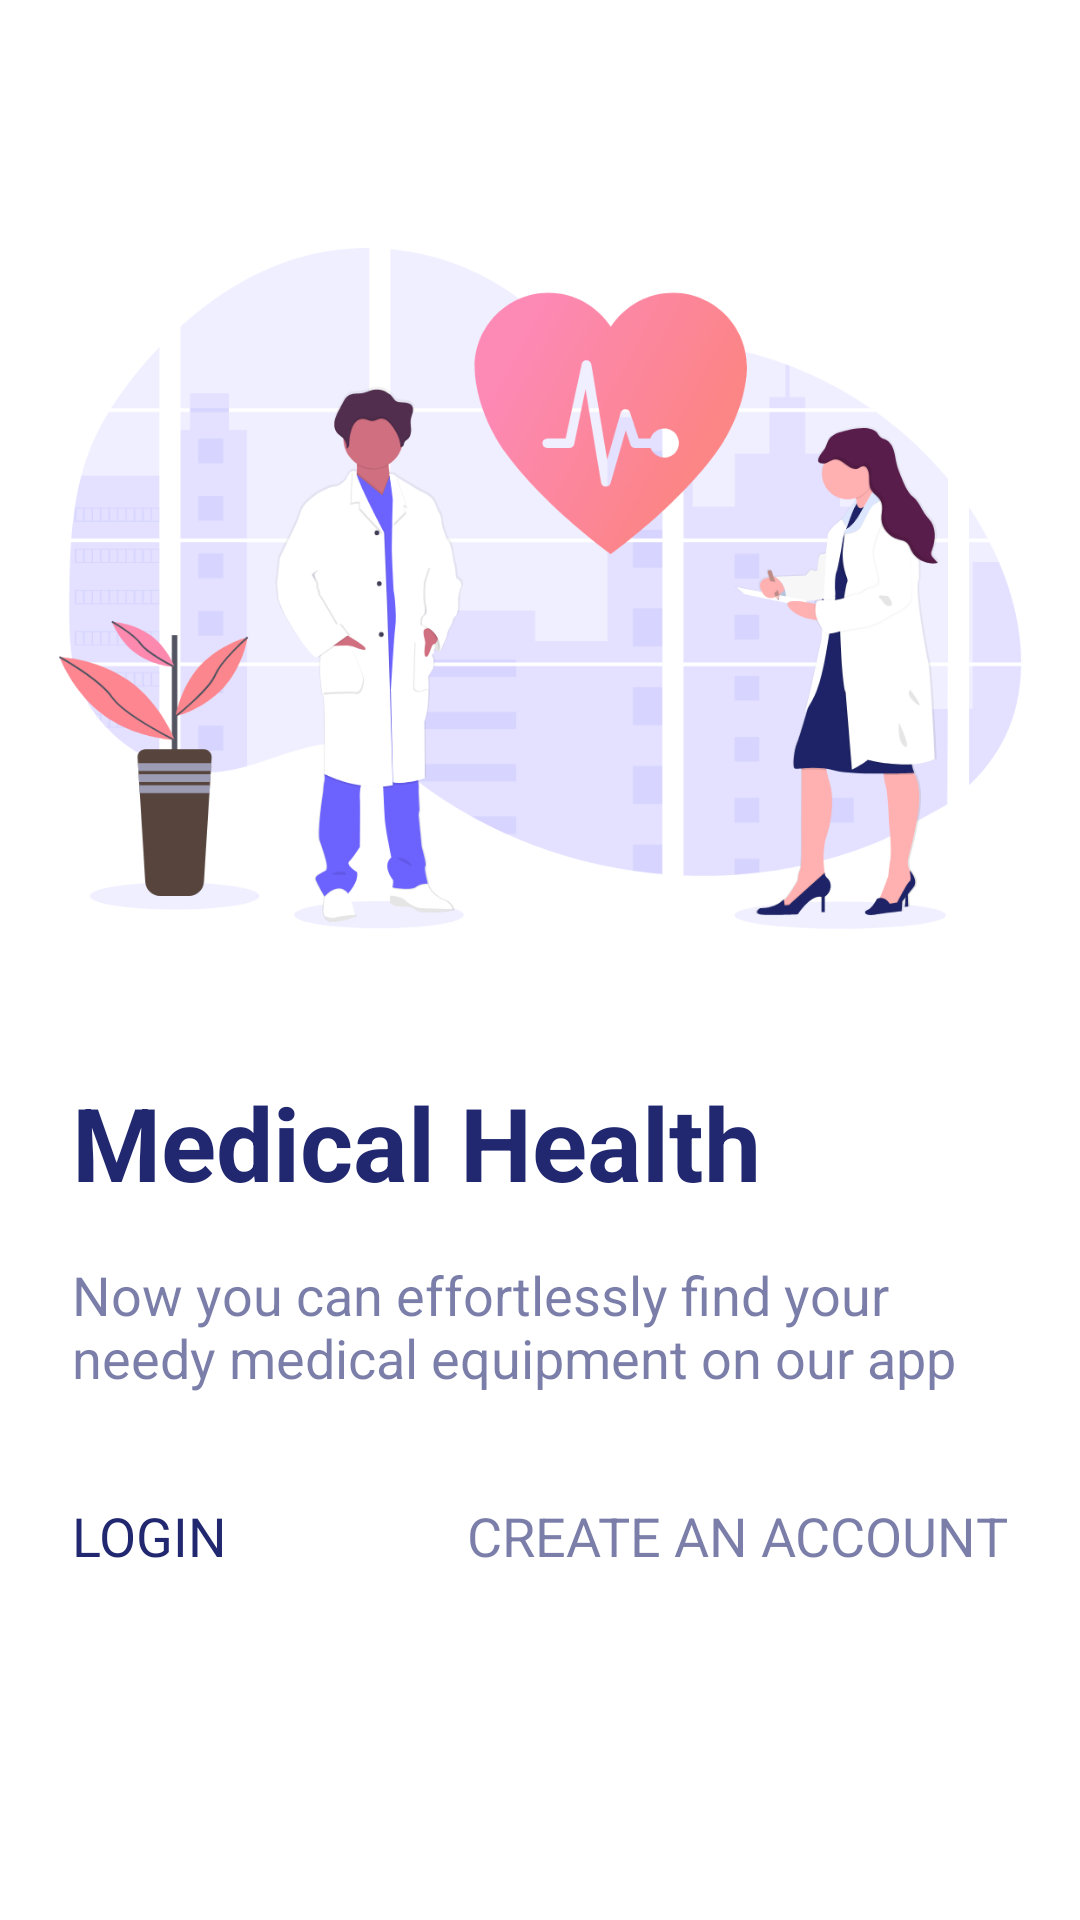

Here is an Android app screen rendered from its layout file. Give the layout XML and the strings, colors and styles it references.
<!-- AndroidManifest.xml: application theme Theme.MedicareHealth -->
<!-- res/layout/activity_main.xml -->
<?xml version="1.0" encoding="utf-8"?>
<layout xmlns:android="http://schemas.android.com/apk/res/android"
    xmlns:app="http://schemas.android.com/apk/res-auto"
    xmlns:tools="http://schemas.android.com/tools">

    <androidx.constraintlayout.widget.ConstraintLayout
        android:layout_width="match_parent"
        android:layout_height="match_parent"
        tools:context=".MainActivity">

        <ImageView
            android:id="@+id/imageView"
            android:layout_width="wrap_content"
            android:layout_height="wrap_content"
            app:layout_constraintBottom_toBottomOf="parent"
            app:layout_constraintEnd_toEndOf="parent"
            app:layout_constraintStart_toStartOf="parent"
            app:layout_constraintTop_toTopOf="parent"
            app:layout_constraintVertical_bias="0.20"
            app:srcCompat="@drawable/image_group" />

        <TextView
            android:id="@+id/titleTV"
            android:layout_width="0dp"
            android:layout_height="wrap_content"
            android:layout_marginStart="24dp"
            android:layout_marginEnd="24dp"
            android:text="Medical Health"
            android:textColor="@color/text_color"
            android:textSize="34sp"
            android:textStyle="bold"
            app:layout_constraintBottom_toBottomOf="parent"
            app:layout_constraintEnd_toEndOf="parent"
            app:layout_constraintHorizontal_bias="0.26"
            app:layout_constraintStart_toStartOf="parent"
            app:layout_constraintTop_toBottomOf="@+id/imageView"
            app:layout_constraintVertical_bias="0.17" />

        <TextView
            android:id="@+id/descTV"
            android:layout_width="0dp"
            android:layout_height="wrap_content"
            android:layout_marginStart="24dp"
            android:layout_marginTop="16dp"
            android:layout_marginEnd="24dp"
            android:alpha="0.6"
            android:text="@string/main_screen_desc"
            android:textAppearance="@style/TextAppearance.AppCompat.Medium"
            app:layout_constraintEnd_toEndOf="parent"
            app:layout_constraintStart_toStartOf="parent"
            app:layout_constraintTop_toBottomOf="@+id/titleTV" />

        <TextView
            android:id="@+id/loginBtnHome"
            android:layout_width="wrap_content"
            android:layout_height="wrap_content"
            android:layout_marginStart="24dp"
            android:layout_marginTop="35dp"
            android:text="LOGIN"
            android:textAppearance="@style/TextAppearance.AppCompat.Medium"
            android:textColor="@color/text_color"
            app:layout_constraintStart_toStartOf="parent"
            app:layout_constraintTop_toBottomOf="@+id/descTV" />

        <TextView
            android:id="@+id/createAccountTV"
            android:layout_width="wrap_content"
            android:layout_height="wrap_content"
            android:layout_marginEnd="24dp"
            android:alpha="0.6"
            android:text="CREATE AN ACCOUNT"
            android:textAppearance="@style/TextAppearance.AppCompat.Medium"
            android:textColor="@color/text_color"
            app:layout_constraintBaseline_toBaselineOf="@+id/loginBtnHome"
            app:layout_constraintEnd_toEndOf="parent" />
    </androidx.constraintlayout.widget.ConstraintLayout>
</layout>
<!-- resources referenced by this layout -->
<resources>
  <color name="text_color">#212870</color>
  <!-- drawable image_group: png bitmap (drawable-hdpi, 78561 bytes) -->
  <string name="main_screen_desc">Now you can effortlessly find your needy medical equipment on our app</string>
  <style name="Theme.MedicareHealth" parent="Theme.MaterialComponents.DayNight.NoActionBar">
          
          <item name="colorPrimary">@color/purple_700</item>
          <item name="colorPrimaryVariant">@color/text_color</item>
          <item name="colorOnPrimary">@color/white</item>
          <item name="android:textColor">@color/text_color</item>
          
          <item name="colorSecondary">@color/teal_200</item>
          <item name="colorSecondaryVariant">@color/teal_700</item>
          <item name="colorOnSecondary">@color/black</item>
          
          <item name="android:statusBarColor" tools:targetApi="l">?attr/colorPrimaryVariant</item>
          
  
          
          <item name="android:windowActivityTransitions">true</item>
  
          
          <item name="android:windowEnterTransition">@transition/example_1</item>
          <item name="android:windowExitTransition">@transition/example_3</item>
      </style>
  <color name="purple_700">#FF3700B3</color>
  <color name="white">#ffffff</color>
  <color name="teal_200">#FF03DAC5</color>
  <color name="teal_700">#FF018786</color>
  <color name="black">#000000</color>
</resources>
